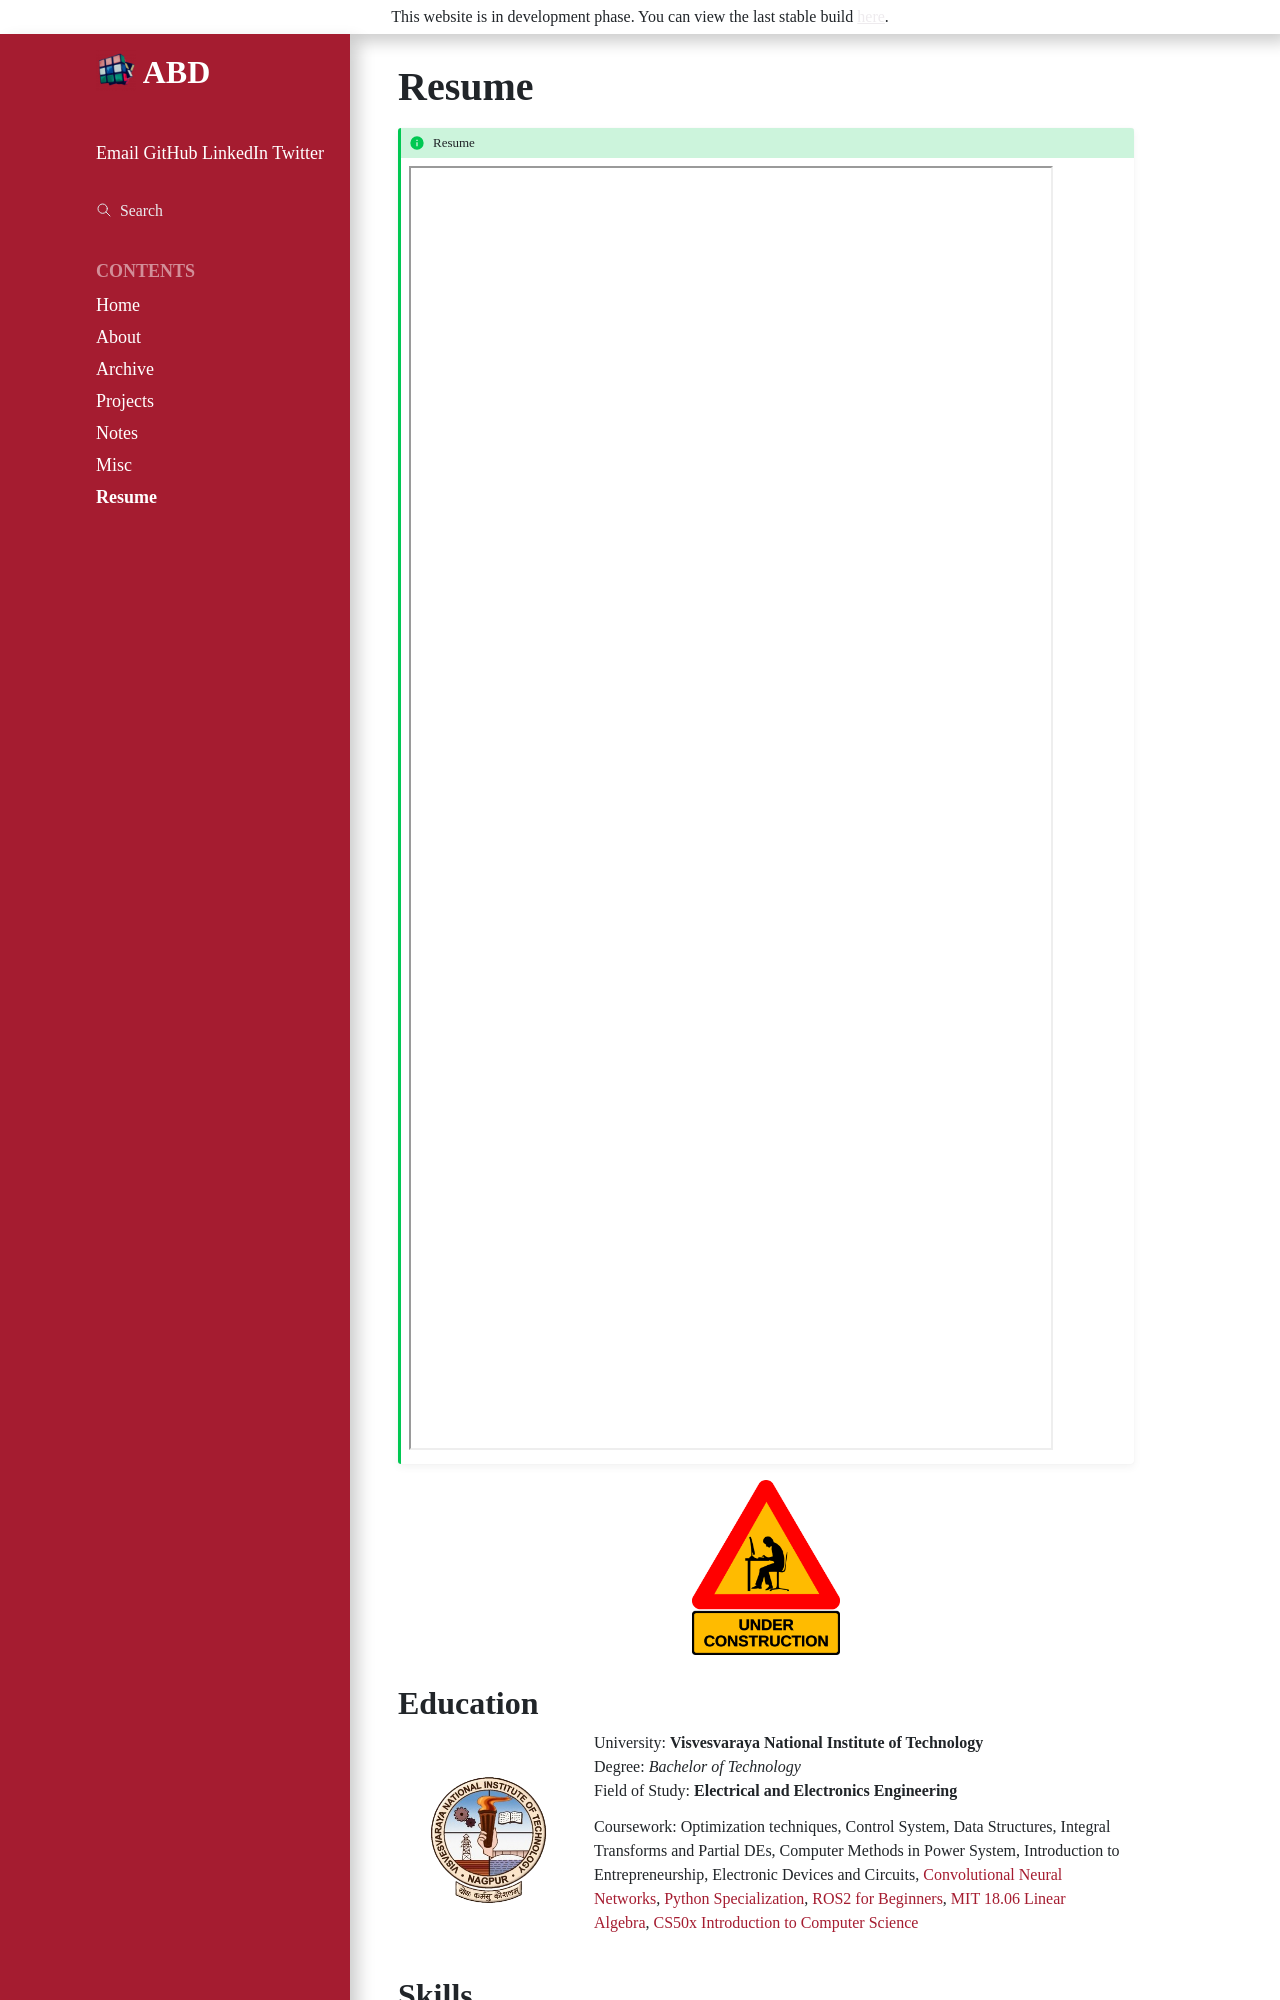

repository: ABD-01/ABD-01.github.io · page: resume/index.html · generator: sphinx

---
hide-toc: true
---

# Resume

```{admonition} Resume
:class: tip

<iframe src="https://drive.google.com/file/d/1jKRISVTzQuRYLysdxEuylvjDU9vF9CBx/preview" width="640" height="1280" allow="autoplay"></iframe>

```

```{image} _static/images/under-construction.png
:alt: under-construction.png
:align: center
:width: 20%
```

## Education

`````{grid}
````{grid-item}
:columns: 3
:class: sd-align-major-center

```{image} _static/images/vnit-logo.png
:alt: vnit logo
:align: center
:width: 100%
```

````

````{grid-item}
:columns: 9

University: **Visvesvaraya National Institute of Technology**  
Degree: *Bachelor of Technology*  
Field of Study: **Electrical and Electronics Engineering**  
  
Coursework: Optimization techniques, Control System, Data Structures, Integral Transforms and Partial DEs,
Computer Methods in Power System, Introduction to Entrepreneurship, Electronic Devices and Circuits,
[Convolutional Neural Networks](https://coursera.org/verify/YHTUHBWA7L7S), [Python Specialization](https://coursera.org/verify/specialization/6VWNENLTVNTF), [ROS2 for Beginners](https://www.udemy.com/course/ros2-how-to/), [MIT 18.06 Linear Algebra](https://ocw.mit.edu/courses/18-06-linear-algebra-spring-2010/),
[CS50x Introduction to Computer Science](https://certificates.cs50.io/3a1e1887-2383-40f3-b442-dd914bfe7f12.pdf)

````
`````

## Skills
